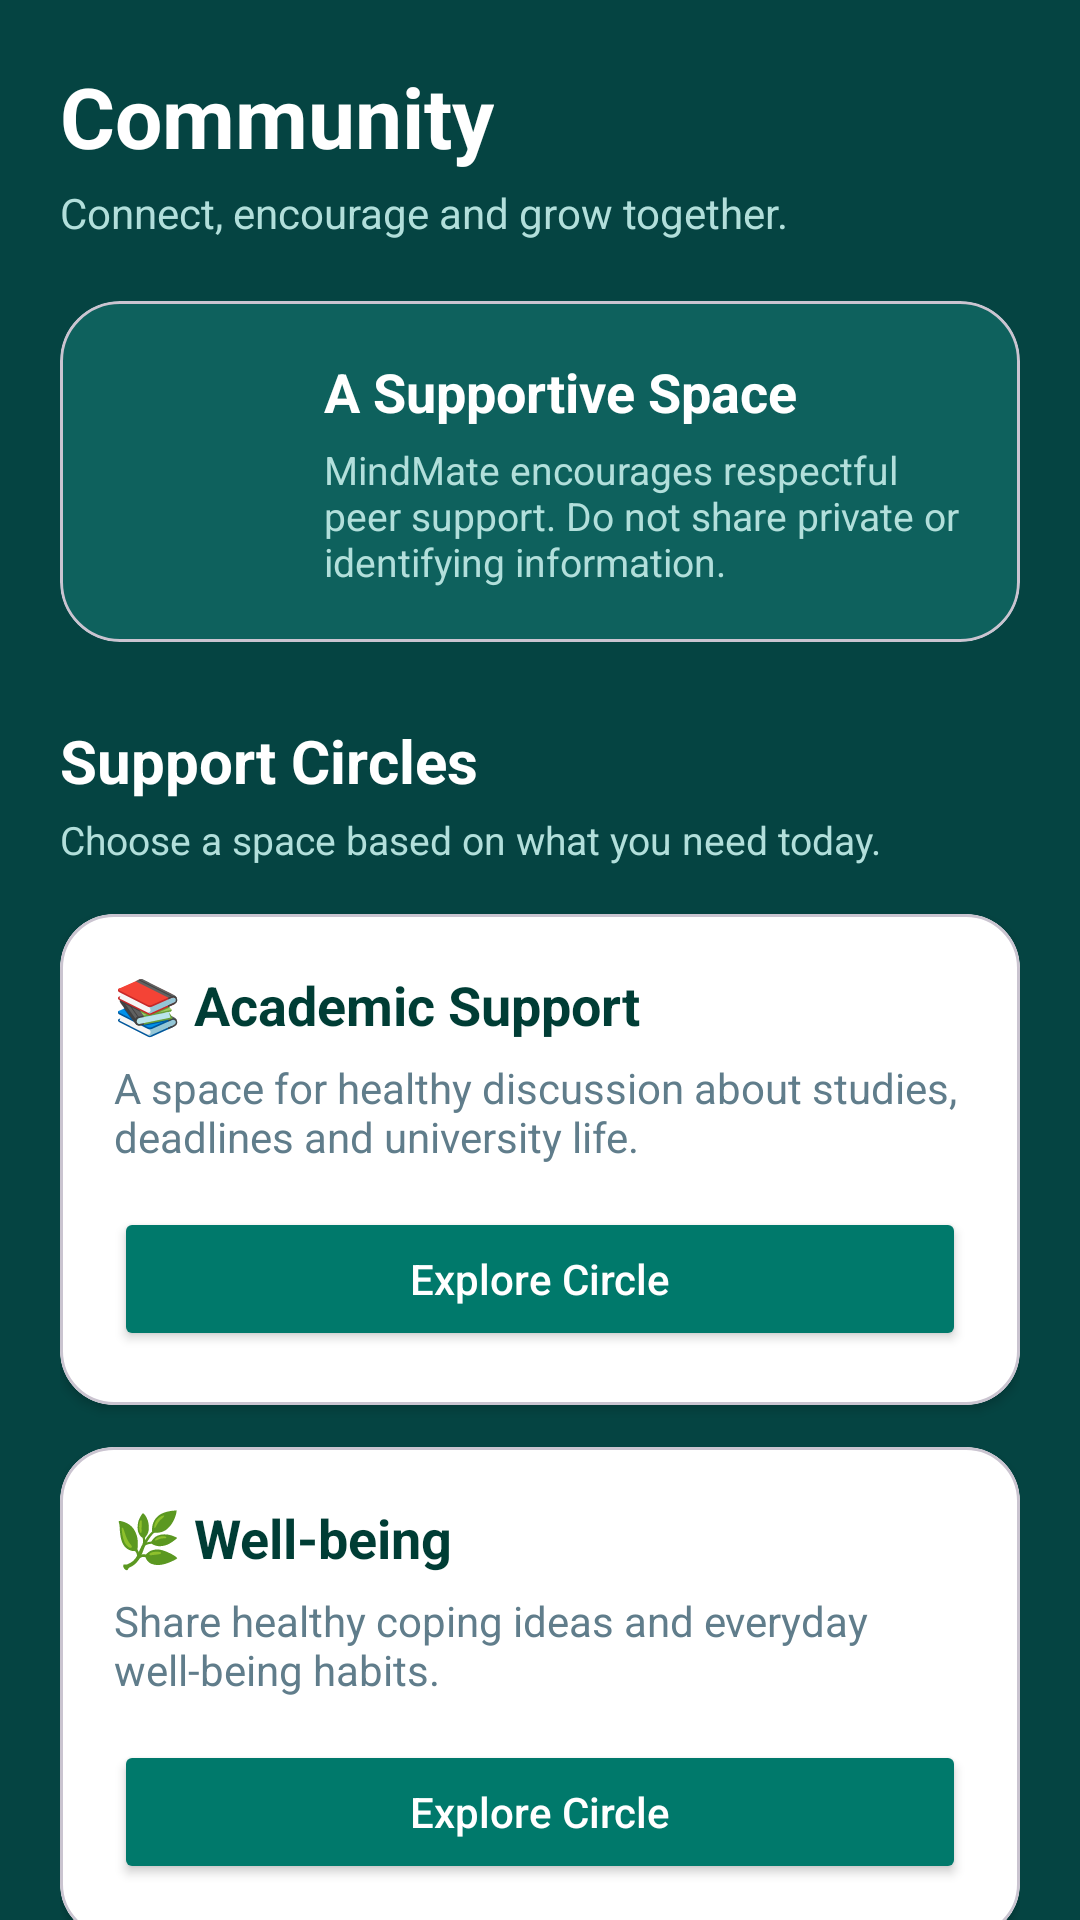

Layout XML and referenced resources for this Android screen:
<!-- AndroidManifest.xml: application theme Theme.MindMateSL -->
<!-- res/layout/fragment_community.xml -->
<?xml version="1.0" encoding="utf-8"?>
<androidx.core.widget.NestedScrollView
    xmlns:android="http://schemas.android.com/apk/res/android"
    xmlns:app="http://schemas.android.com/apk/res-auto"
    android:layout_width="match_parent"
    android:layout_height="match_parent"
    android:background="#054442"
    android:fillViewport="true">

    <LinearLayout
        android:layout_width="match_parent"
        android:layout_height="wrap_content"
        android:orientation="vertical"
        android:padding="20dp">

        
        <TextView
            android:layout_width="wrap_content"
            android:layout_height="wrap_content"
            android:text="Community"
            android:textColor="#FFFFFF"
            android:textSize="28sp"
            android:textStyle="bold" />

        <TextView
            android:layout_width="wrap_content"
            android:layout_height="wrap_content"
            android:layout_marginTop="4dp"
            android:text="Connect, encourage and grow together."
            android:textColor="#B2DFDB"
            android:textSize="14sp" />

        
        <com.google.android.material.card.MaterialCardView
            android:layout_width="match_parent"
            android:layout_height="wrap_content"
            android:layout_marginTop="20dp"
            app:cardBackgroundColor="#0E615D"
            app:cardCornerRadius="20dp"
            app:cardElevation="0dp">

            <LinearLayout
                android:layout_width="match_parent"
                android:layout_height="wrap_content"
                android:orientation="horizontal"
                android:gravity="center_vertical"
                android:padding="18dp">

                <ImageView
                    android:layout_width="56dp"
                    android:layout_height="56dp"
                    android:src="@drawable/ic_community"
                    android:contentDescription="Community icon" />

                <LinearLayout
                    android:layout_width="0dp"
                    android:layout_height="wrap_content"
                    android:layout_weight="1"
                    android:layout_marginStart="14dp"
                    android:orientation="vertical">

                    <TextView
                        android:layout_width="wrap_content"
                        android:layout_height="wrap_content"
                        android:text="A Supportive Space"
                        android:textColor="#FFFFFF"
                        android:textSize="18sp"
                        android:textStyle="bold" />

                    <TextView
                        android:layout_width="wrap_content"
                        android:layout_height="wrap_content"
                        android:layout_marginTop="5dp"
                        android:text="MindMate encourages respectful peer support. Do not share private or identifying information."
                        android:textColor="#B2DFDB"
                        android:textSize="13sp" />

                </LinearLayout>

            </LinearLayout>

        </com.google.android.material.card.MaterialCardView>

        
        <TextView
            android:layout_width="wrap_content"
            android:layout_height="wrap_content"
            android:layout_marginTop="26dp"
            android:text="Support Circles"
            android:textColor="#FFFFFF"
            android:textSize="20sp"
            android:textStyle="bold" />

        <TextView
            android:layout_width="wrap_content"
            android:layout_height="wrap_content"
            android:layout_marginTop="4dp"
            android:text="Choose a space based on what you need today."
            android:textColor="#B2DFDB"
            android:textSize="13sp" />

        
        <com.google.android.material.card.MaterialCardView
            android:layout_width="match_parent"
            android:layout_height="wrap_content"
            android:layout_marginTop="16dp"
            app:cardBackgroundColor="#FFFFFF"
            app:cardCornerRadius="18dp"
            app:cardElevation="2dp">

            <LinearLayout
                android:layout_width="match_parent"
                android:layout_height="wrap_content"
                android:orientation="vertical"
                android:padding="18dp">

                <TextView
                    android:layout_width="wrap_content"
                    android:layout_height="wrap_content"
                    android:text="📚 Academic Support"
                    android:textColor="#003D35"
                    android:textSize="18sp"
                    android:textStyle="bold" />

                <TextView
                    android:layout_width="wrap_content"
                    android:layout_height="wrap_content"
                    android:layout_marginTop="6dp"
                    android:text="A space for healthy discussion about studies, deadlines and university life."
                    android:textColor="#607D8B"
                    android:textSize="14sp" />

                <Button
                    android:id="@+id/btnAcademicCircle"
                    android:layout_width="match_parent"
                    android:layout_height="wrap_content"
                    android:layout_marginTop="14dp"
                    android:text="Explore Circle"
                    android:textAllCaps="false"
                    android:textColor="#FFFFFF"
                    android:backgroundTint="#00796B" />

            </LinearLayout>

        </com.google.android.material.card.MaterialCardView>

        
        <com.google.android.material.card.MaterialCardView
            android:layout_width="match_parent"
            android:layout_height="wrap_content"
            android:layout_marginTop="14dp"
            app:cardBackgroundColor="#FFFFFF"
            app:cardCornerRadius="18dp"
            app:cardElevation="2dp">

            <LinearLayout
                android:layout_width="match_parent"
                android:layout_height="wrap_content"
                android:orientation="vertical"
                android:padding="18dp">

                <TextView
                    android:layout_width="wrap_content"
                    android:layout_height="wrap_content"
                    android:text="🌿 Well-being"
                    android:textColor="#003D35"
                    android:textSize="18sp"
                    android:textStyle="bold" />

                <TextView
                    android:layout_width="wrap_content"
                    android:layout_height="wrap_content"
                    android:layout_marginTop="6dp"
                    android:text="Share healthy coping ideas and everyday well-being habits."
                    android:textColor="#607D8B"
                    android:textSize="14sp" />

                <Button
                    android:id="@+id/btnWellbeingCircle"
                    android:layout_width="match_parent"
                    android:layout_height="wrap_content"
                    android:layout_marginTop="14dp"
                    android:text="Explore Circle"
                    android:textAllCaps="false"
                    android:textColor="#FFFFFF"
                    android:backgroundTint="#00796B" />

            </LinearLayout>

        </com.google.android.material.card.MaterialCardView>

        
        <com.google.android.material.card.MaterialCardView
            android:layout_width="match_parent"
            android:layout_height="wrap_content"
            android:layout_marginTop="14dp"
            android:layout_marginBottom="26dp"
            app:cardBackgroundColor="#FFFFFF"
            app:cardCornerRadius="18dp"
            app:cardElevation="2dp">

            <LinearLayout
                android:layout_width="match_parent"
                android:layout_height="wrap_content"
                android:orientation="vertical"
                android:padding="18dp">

                <TextView
                    android:layout_width="wrap_content"
                    android:layout_height="wrap_content"
                    android:text="✨ Motivation"
                    android:textColor="#003D35"
                    android:textSize="18sp"
                    android:textStyle="bold" />

                <TextView
                    android:layout_width="wrap_content"
                    android:layout_height="wrap_content"
                    android:layout_marginTop="6dp"
                    android:text="Celebrate progress and encourage other students."
                    android:textColor="#607D8B"
                    android:textSize="14sp" />

                <Button
                    android:id="@+id/btnMotivationCircle"
                    android:layout_width="match_parent"
                    android:layout_height="wrap_content"
                    android:layout_marginTop="14dp"
                    android:text="Explore Circle"
                    android:textAllCaps="false"
                    android:textColor="#FFFFFF"
                    android:backgroundTint="#00796B" />

            </LinearLayout>

        </com.google.android.material.card.MaterialCardView>

    </LinearLayout>

</androidx.core.widget.NestedScrollView>
<!-- resources referenced by this layout -->
<resources>
  <style name="Theme.MindMateSL" parent="Base.Theme.MindMateSL" />
  <style name="Base.Theme.MindMateSL" parent="Theme.Material3.DayNight.NoActionBar">
          
          
      </style>
</resources>
